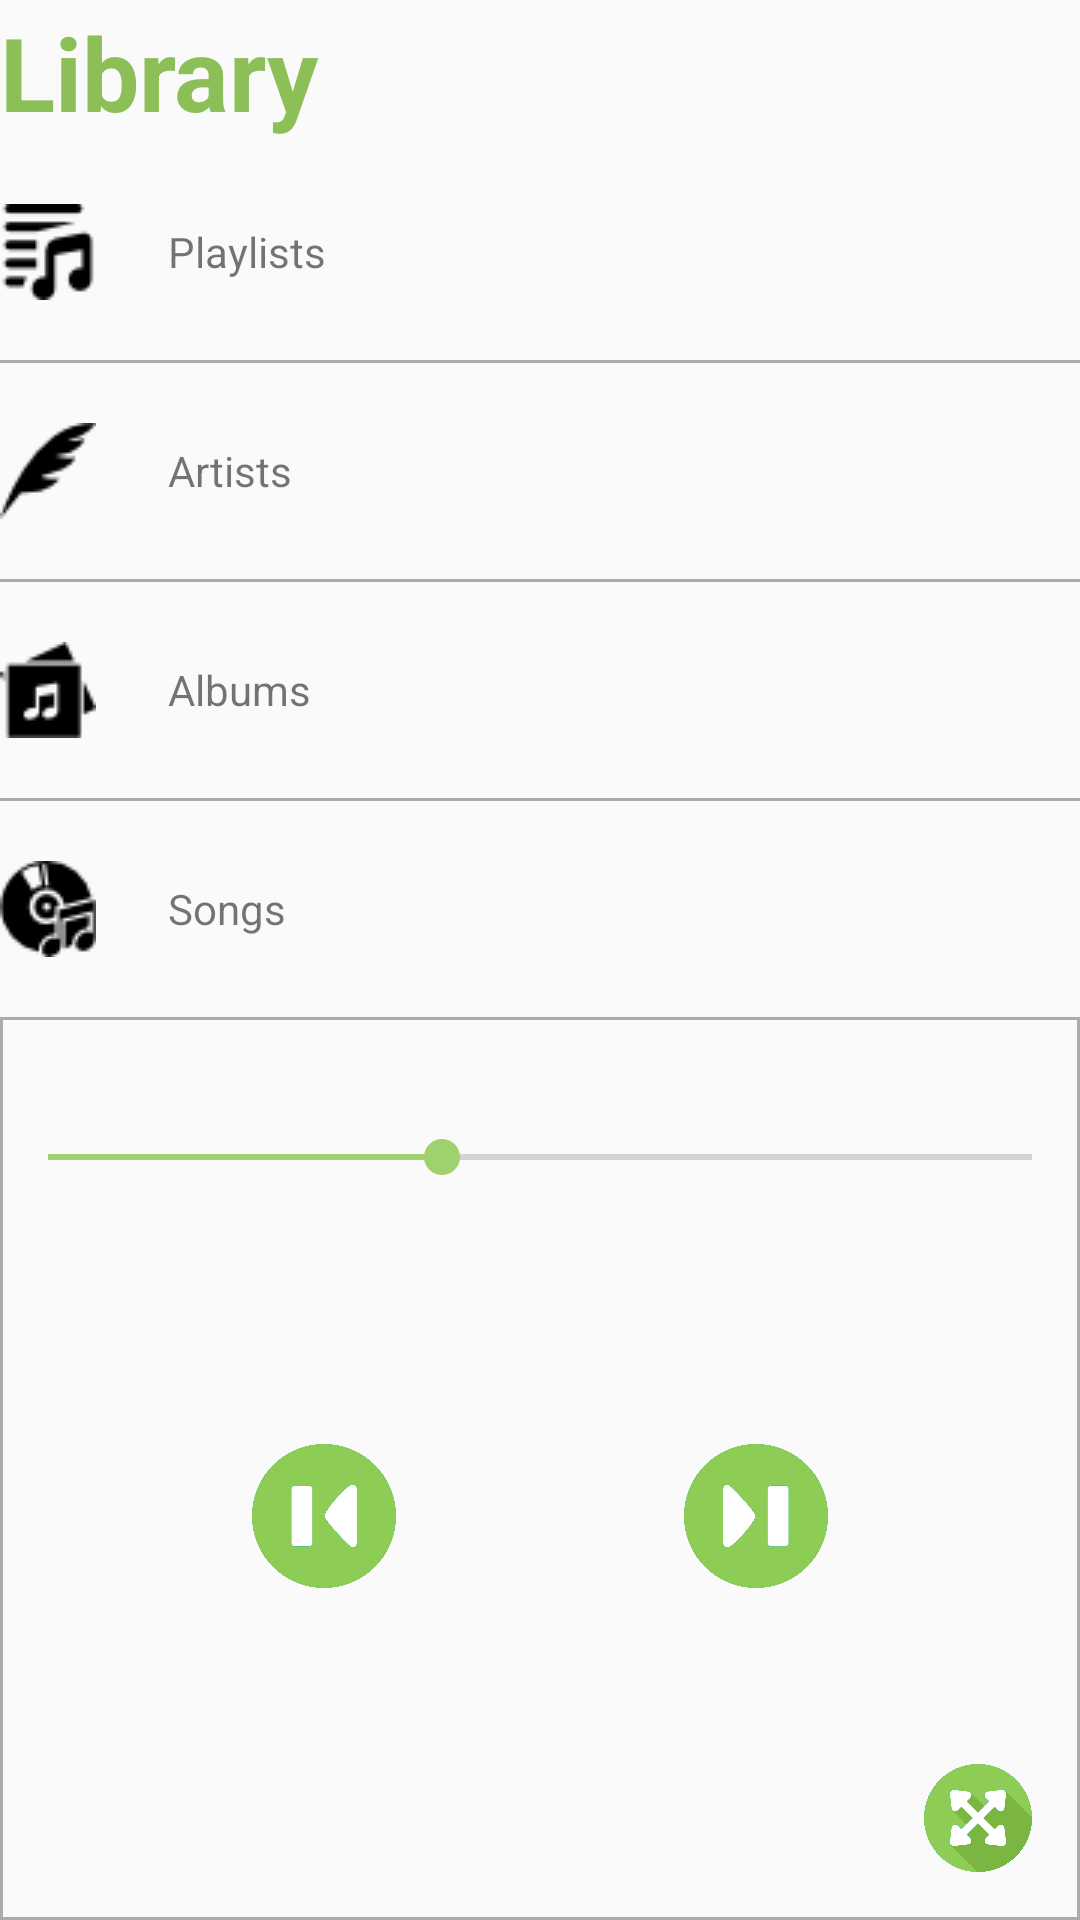

Android layout source for this screen:
<!-- AndroidManifest.xml: application theme AppTheme -->
<!-- res/layout/activity_main.xml -->
<?xml version="1.0" encoding="utf-8"?>
<LinearLayout xmlns:android="http://schemas.android.com/apk/res/android"
    xmlns:tools="http://schemas.android.com/tools"
    android:id="@+id/activity_main"
    android:layout_width="match_parent"
    android:layout_height="match_parent"
    android:layout_margin="@dimen/ScreenEdge"
    android:orientation="vertical"
    tools:context="com.example.android.musicapp.MainActivity">


    <TextView
        android:id="@+id/Title"
        style="@style/Title"
        android:layout_width="match_parent"
        android:layout_height="@dimen/Subtitle"
        android:gravity="center_vertical"
        android:text="@string/librairy"
        android:textColor="@color/DarkGreen" />

    <TextView
        android:id="@+id/playlist"
        style="@style/Body"
        android:layout_width="match_parent"
        android:layout_height="@dimen/ListItem"
        android:drawableLeft="@drawable/playlist"
        android:drawablePadding="@dimen/NameList"
        android:gravity="center_vertical"
        android:text="@string/playlist" />

    <View
        android:layout_width="match_parent"
        android:layout_height="@dimen/View"
        android:background="@android:color/darker_gray" />

    <TextView
        android:id="@+id/artist"
        style="@style/Body"
        android:layout_width="match_parent"
        android:layout_height="@dimen/ListItem"
        android:drawableLeft="@drawable/artist"
        android:drawablePadding="@dimen/NameList"
        android:gravity="center_vertical"
        android:text="@string/artists" />

    <View
        android:layout_width="match_parent"
        android:layout_height="@dimen/View"
        android:background="@android:color/darker_gray" />


    <TextView
        android:id="@+id/album"
        style="@style/Body"
        android:layout_width="match_parent"
        android:layout_height="@dimen/ListItem"
        android:drawableLeft="@drawable/album"
        android:drawablePadding="@dimen/NameList"
        android:gravity="center_vertical"
        android:text="@string/albums" />

    <View
        android:layout_width="match_parent"
        android:layout_height="@dimen/View"
        android:background="@android:color/darker_gray" />

    <TextView
        android:id="@+id/song"
        style="@style/Body"
        android:layout_width="match_parent"
        android:layout_height="@dimen/ListItem"
        android:drawableLeft="@drawable/song"
        android:drawablePadding="@dimen/NameList"
        android:gravity="center_vertical"
        android:text="@string/songs" />

    <RelativeLayout
        android:layout_width="match_parent"
        android:layout_height="match_parent"
        android:background="@drawable/background_border"
        android:paddingTop="@dimen/Margin">

        <TextView
            android:id="@+id/ScrollSong"
            style="@style/Playing"
            android:layout_width="match_parent"
            android:layout_height="wrap_content"
            android:ellipsize="marquee"
            android:focusable="true"
            android:focusableInTouchMode="true"
            android:gravity="center_horizontal"
            android:marqueeRepeatLimit="marquee_forever"
            android:scrollHorizontally="true"
            android:singleLine="true" />

        <SeekBar
            android:id="@+id/curent"
            android:layout_width="match_parent"
            android:layout_height="wrap_content"
            android:layout_below="@id/ScrollSong"
            android:max="100"
            android:progress="40" />


        <RelativeLayout
            android:layout_width="match_parent"
            android:layout_height="match_parent">

            <LinearLayout
                android:layout_width="match_parent"
                android:layout_height="match_parent"
                android:gravity="center"
                android:orientation="horizontal"
                android:paddingTop="@dimen/Margin">

                <ImageView
                    android:layout_width="@dimen/Button"
                    android:layout_height="@dimen/Button"
                    android:layout_margin="@dimen/Margin"
                    android:src="@drawable/previous" />

                <ImageView
                    android:layout_width="@dimen/Play"
                    android:layout_height="@dimen/Play"
                    android:src="@drawable/pause" />

                <ImageView
                    android:layout_width="@dimen/Button"
                    android:layout_height="@dimen/Button"
                    android:layout_margin="@dimen/Margin"
                    android:src="@drawable/next" />

            </LinearLayout>

            <ImageView
                android:id="@+id/expend"
                android:layout_width="36dp"
                android:layout_height="36dp"
                android:layout_alignParentBottom="true"
                android:layout_alignParentRight="true"
                android:layout_marginBottom="@dimen/Margin"
                android:layout_marginRight="@dimen/Margin"
                android:src="@drawable/expand" />

        </RelativeLayout>
    </RelativeLayout>

</LinearLayout>
<!-- resources referenced by this layout -->
<resources>
  <color name="DarkGreen">#8CBF58</color>
  <dimen name="Button">48dp</dimen>
  <dimen name="ListItem">72dp</dimen>
  <dimen name="Margin">16dp</dimen>
  <dimen name="NameList">24dp</dimen>
  <dimen name="Play">64dp</dimen>
  <dimen name="ScreenEdge">16dp</dimen>
  <dimen name="Subtitle">48dp</dimen>
  <dimen name="View">1dp</dimen>
  <!-- drawable album: png bitmap (drawable, 698 bytes) -->
  <!-- drawable artist: png bitmap (drawable, 677 bytes) -->
  <!-- drawable background_border (drawable) -->
  <shape xmlns:android="http://schemas.android.com/apk/res/android"
      android:shape="rectangle" >
      
      <stroke android:width="1dp"
          android:color="@android:color/darker_gray"/>
  
      
      <corners android:bottomLeftRadius="0dp"
          android:topLeftRadius="0dp"
          android:bottomRightRadius="0dp"
          android:topRightRadius="0dp" />
  
      
      <gradient android:startColor="@android:color/transparent"
          android:endColor="@android:color/transparent"
          android:angle="90"/>
  </shape>
  <!-- drawable expand: png bitmap (drawable, 30041 bytes) -->
  <!-- drawable next: png bitmap (drawable, 23682 bytes) -->
  <!-- drawable playlist: png bitmap (drawable, 784 bytes) -->
  <!-- drawable previous: png bitmap (drawable, 24063 bytes) -->
  <!-- drawable song: png bitmap (drawable, 1053 bytes) -->
  <string name="albums">Albums</string>
  <string name="artists">Artists</string>
  <string name="librairy">Library</string>
  <string name="playlist">Playlists</string>
  <string name="songs">Songs</string>
  <style name="Body">
          <item name="android:textSize">14sp</item>
      </style>
  <style name="Playing">
          <item name="android:textSize">16sp</item>
          <item name="android:textStyle">bold</item>
      </style>
  <style name="Title">
          <item name="android:textSize">34sp</item>
          <item name="android:textStyle">bold</item>
      </style>
  <style name="AppTheme" parent="Theme.AppCompat.Light.DarkActionBar">
          
          <item name="colorPrimary">@color/DarkGreen</item>
          <item name="colorPrimaryDark">@color/Green</item>
          <item name="colorAccent">@color/Green</item>
      </style>
  <color name="Green">#9FD16D</color>
</resources>
